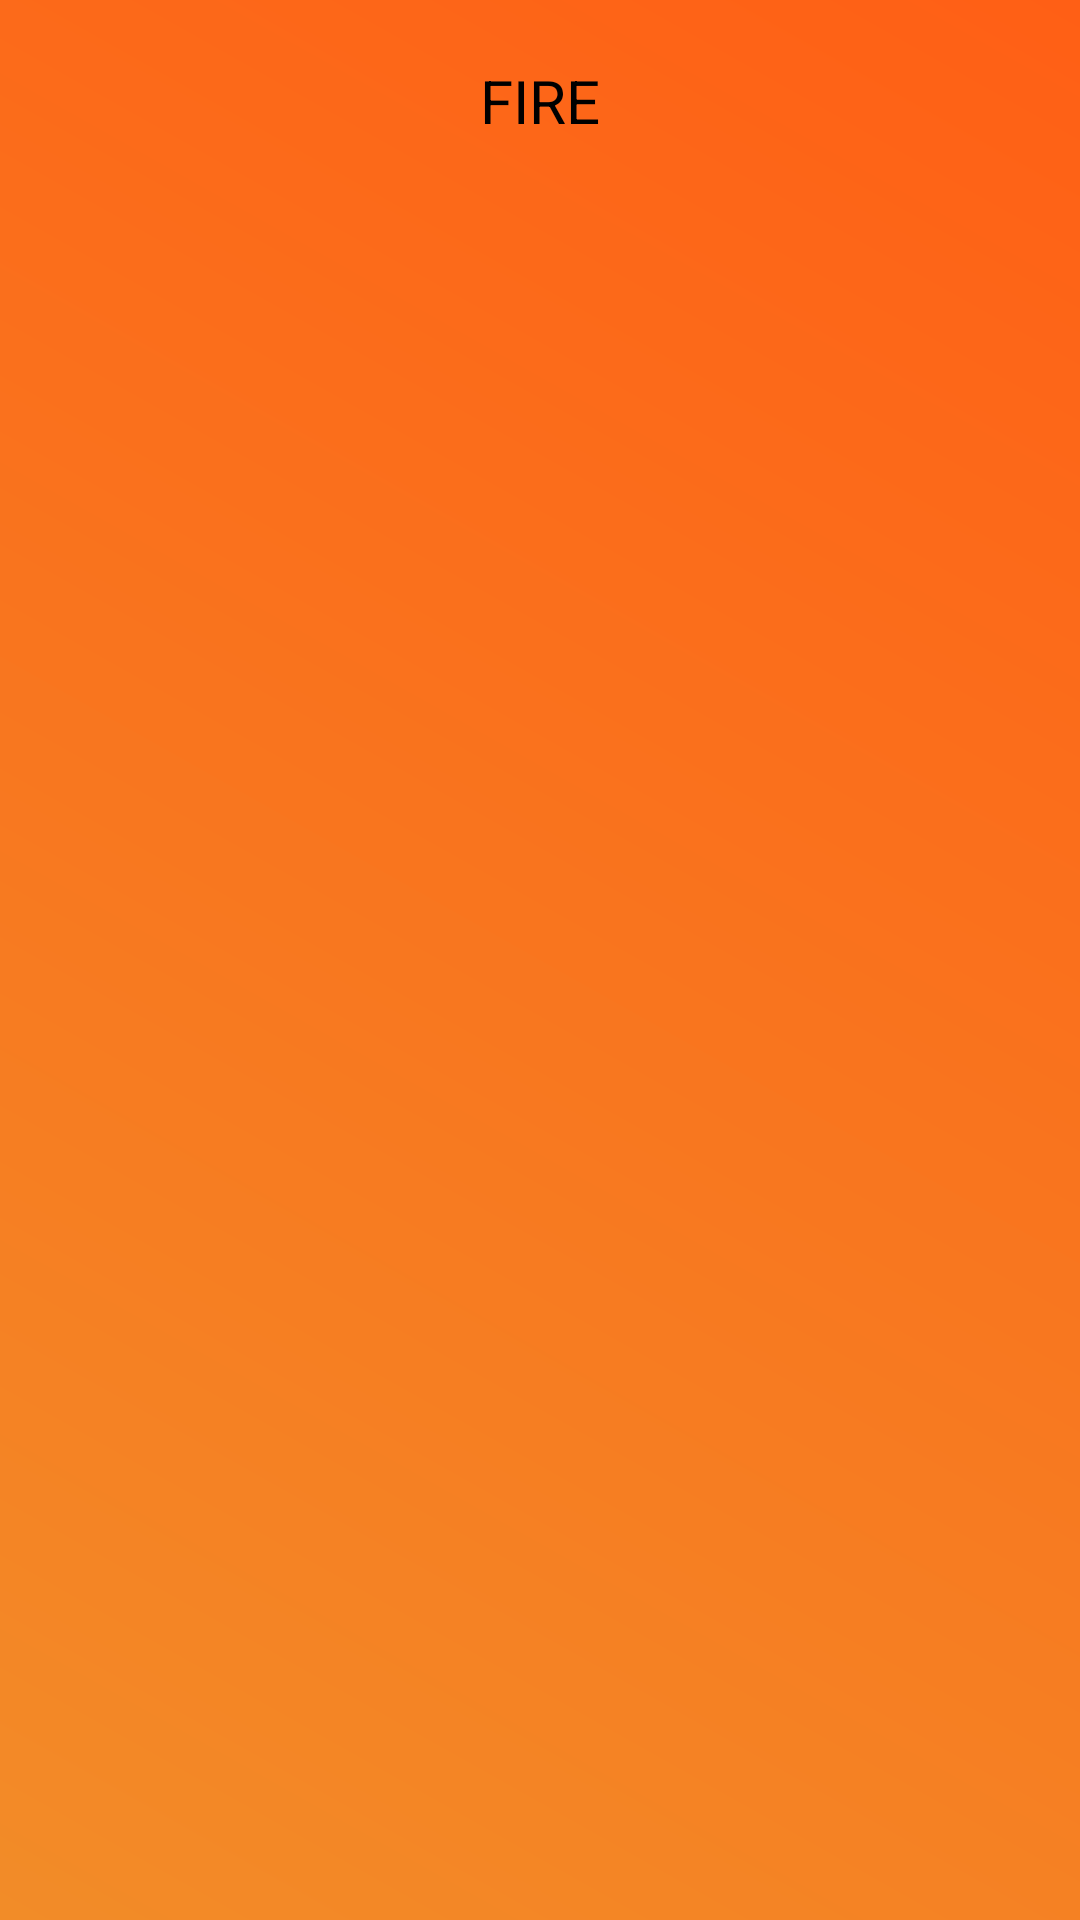

Here is an Android app screen rendered from its layout file. Give the layout XML and the strings, colors and styles it references.
<!-- AndroidManifest.xml: application theme Theme.Pokedex -->
<!-- res/layout/activity_list_fire.xml -->
<?xml version="1.0" encoding="utf-8"?>
<LinearLayout xmlns:android="http://schemas.android.com/apk/res/android"
    android:layout_width="match_parent"
    android:layout_height="match_parent"
    xmlns:tools="http://schemas.android.com/tools"
    android:orientation="vertical"
    tools:context=".ui.activities.FireActivity"
    android:background="@drawable/background_fire">

    <TextView
        android:layout_width="match_parent"
        android:layout_height="wrap_content"
        android:gravity="center"
        android:layout_margin="20dp"
        android:text="FIRE"
        android:textColor="@color/black"
        android:textSize="20sp" />

    <ListView
        android:id="@+id/listFire"
        android:layout_width="match_parent"
        android:layout_height="match_parent"
        android:layout_marginHorizontal="10dp"/>

</LinearLayout>
<!-- resources referenced by this layout -->
<resources>
  <color name="black">#FF000000</color>
  <!-- drawable background_fire (drawable) -->
  <?xml version="1.0" encoding="utf-8"?>
  
  <shape xmlns:android="http://schemas.android.com/apk/res/android">
      <gradient
          android:angle="45"
          android:startColor="@color/fire_type1"
          android:endColor="@color/fire_type2"
          />
  
  </shape>
  <style name="Theme.Pokedex" parent="Theme.AppCompat.NoActionBar">
          
          <item name="colorPrimary">@color/purple_500</item>
          <item name="colorPrimaryVariant">@color/purple_700</item>
          <item name="colorOnPrimary">@color/white</item>
          
          <item name="colorSecondary">@color/teal_200</item>
          <item name="colorSecondaryVariant">@color/teal_700</item>
          <item name="colorOnSecondary">@color/black</item>
          
          <item name="android:statusBarColor" tools:targetApi="l">?attr/colorPrimaryVariant</item>
          
      </style>
  <color name="fire_type1">#F28C28</color>
  <color name="fire_type2">#FF5F15</color>
  <color name="purple_500">#FF6200EE</color>
  <color name="purple_700">#FF3700B3</color>
  <color name="white">#FFFFFFFF</color>
  <color name="teal_200">#FF03DAC5</color>
  <color name="teal_700">#FF018786</color>
</resources>
